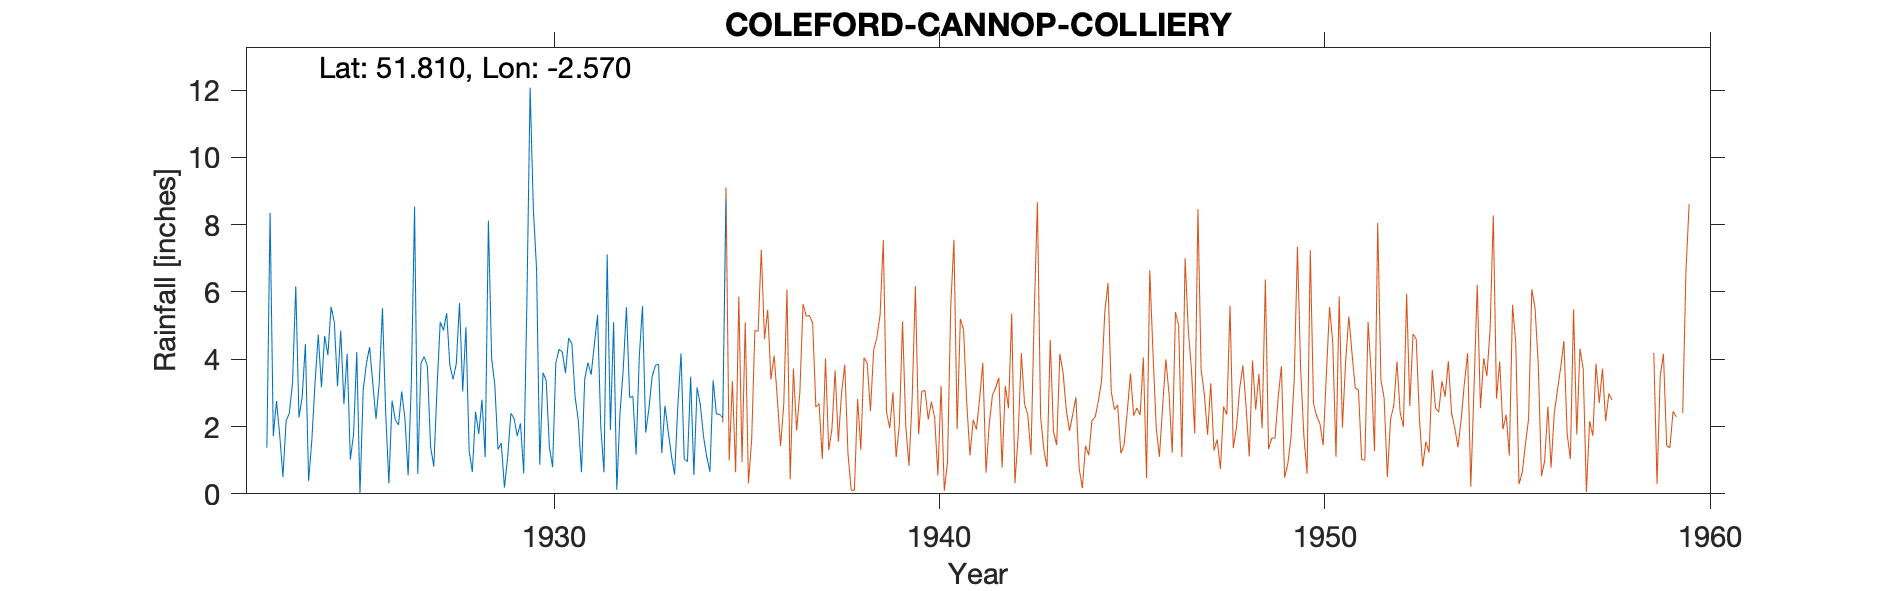

Values plotted in this chart, from the file beside it:
COLEFORD-CANNOP-COLLIERY (ROOF GAUGE), , , , , , , , , , , , , , , , , , , , , 
Grid ref, SO608125, Long, -2.57, Lat, 51.81, Elevation, 300, ft, , , , , , , , , , , , , 
Station no, 2131, , , , , , , , , , , , , , , , , , , , 
, 1920, 1921, 1922, 1923, 1924, 1925, 1926, 1927, 1928, 1929, 1930, 1931, 1932, 1933, 1934, 1935, 1936, 1937, 1938, 1939, 1940
January, , , , 1.37, 4.45, 2.67, 5.52, 3.88, 5.67, 1.32, 6.69, 2.89, 5.1, 3.49, 3.48, , , , , , 
February, , , , 8.35, 0.38, 4.16, 2.44, 4.08, 3.04, 1.51, 0.86, 2.18, 0.12, 3.81, 0.56, , , , , , 
March, , , , 1.72, 1.59, 1.02, 0.31, 3.79, 4.95, 0.19, 3.6, 0.64, 2.41, 3.86, 3.16, , , , , , 
April, , , , 2.76, 3.29, 1.77, 2.77, 1.39, 1.29, 1.09, 3.37, 3.41, 3.71, 1.21, 2.66, , , , , , 
May, , , , 1.74, 4.73, 4.21, 2.2, 0.81, 0.65, 2.39, 1.39, 3.9, 5.55, 2.62, 1.71, , , , , , 
June, , , , 0.5, 3.17, 0, 2.05, 3.15, 2.44, 2.24, 0.79, 3.54, 2.86, 1.86, 1.1, , , , , , 
July, , , , 2.17, 4.69, 3.08, 3.04, 5.11, 1.78, 1.72, 3.89, 4.44, 2.9, 1.14, 0.66, , , , , , 
August, , , , 2.4, 4.12, 3.87, 2.24, 4.86, 2.8, 2.09, 4.29, 5.31, 1.17, 0.57, 3.37, , , , , , 
September, , , , 3.31, 5.56, 4.36, 0.55, 5.37, 1.09, 0.61, 4.22, 2, 4.08, 2.61, 2.38, , , , , , 
October, , , , 6.17, 5.11, 3.28, 3.3, 3.82, 8.12, 5.77, 3.59, 0.64, 5.58, 4.17, 2.36, , , , , , 
November, , , , 2.27, 3.2, 2.22, 8.53, 3.4, 4.03, 12.07, 4.63, 7.11, 1.82, 1.03, 2.26, , , , , , 
December, , , , 2.88, 4.85, 3.3, 0.59, 3.87, 3.23, 8.45, 4.46, 1.9, 2.53, 0.96, 8.74, , , , , , 
Total, , , , 35.64, 45.14, 33.94, 33.54, 43.53, 39.09, 39.45, 41.78, 37.96, 37.83, 27.33, 32.44, , , , , , 
Note: This was a roof gauge at approx 14…, , , , , , , , , , , , , , , , , , , , , 
1923 Total corrected, , , , , , , , , , , , , , , , , , , , , 
